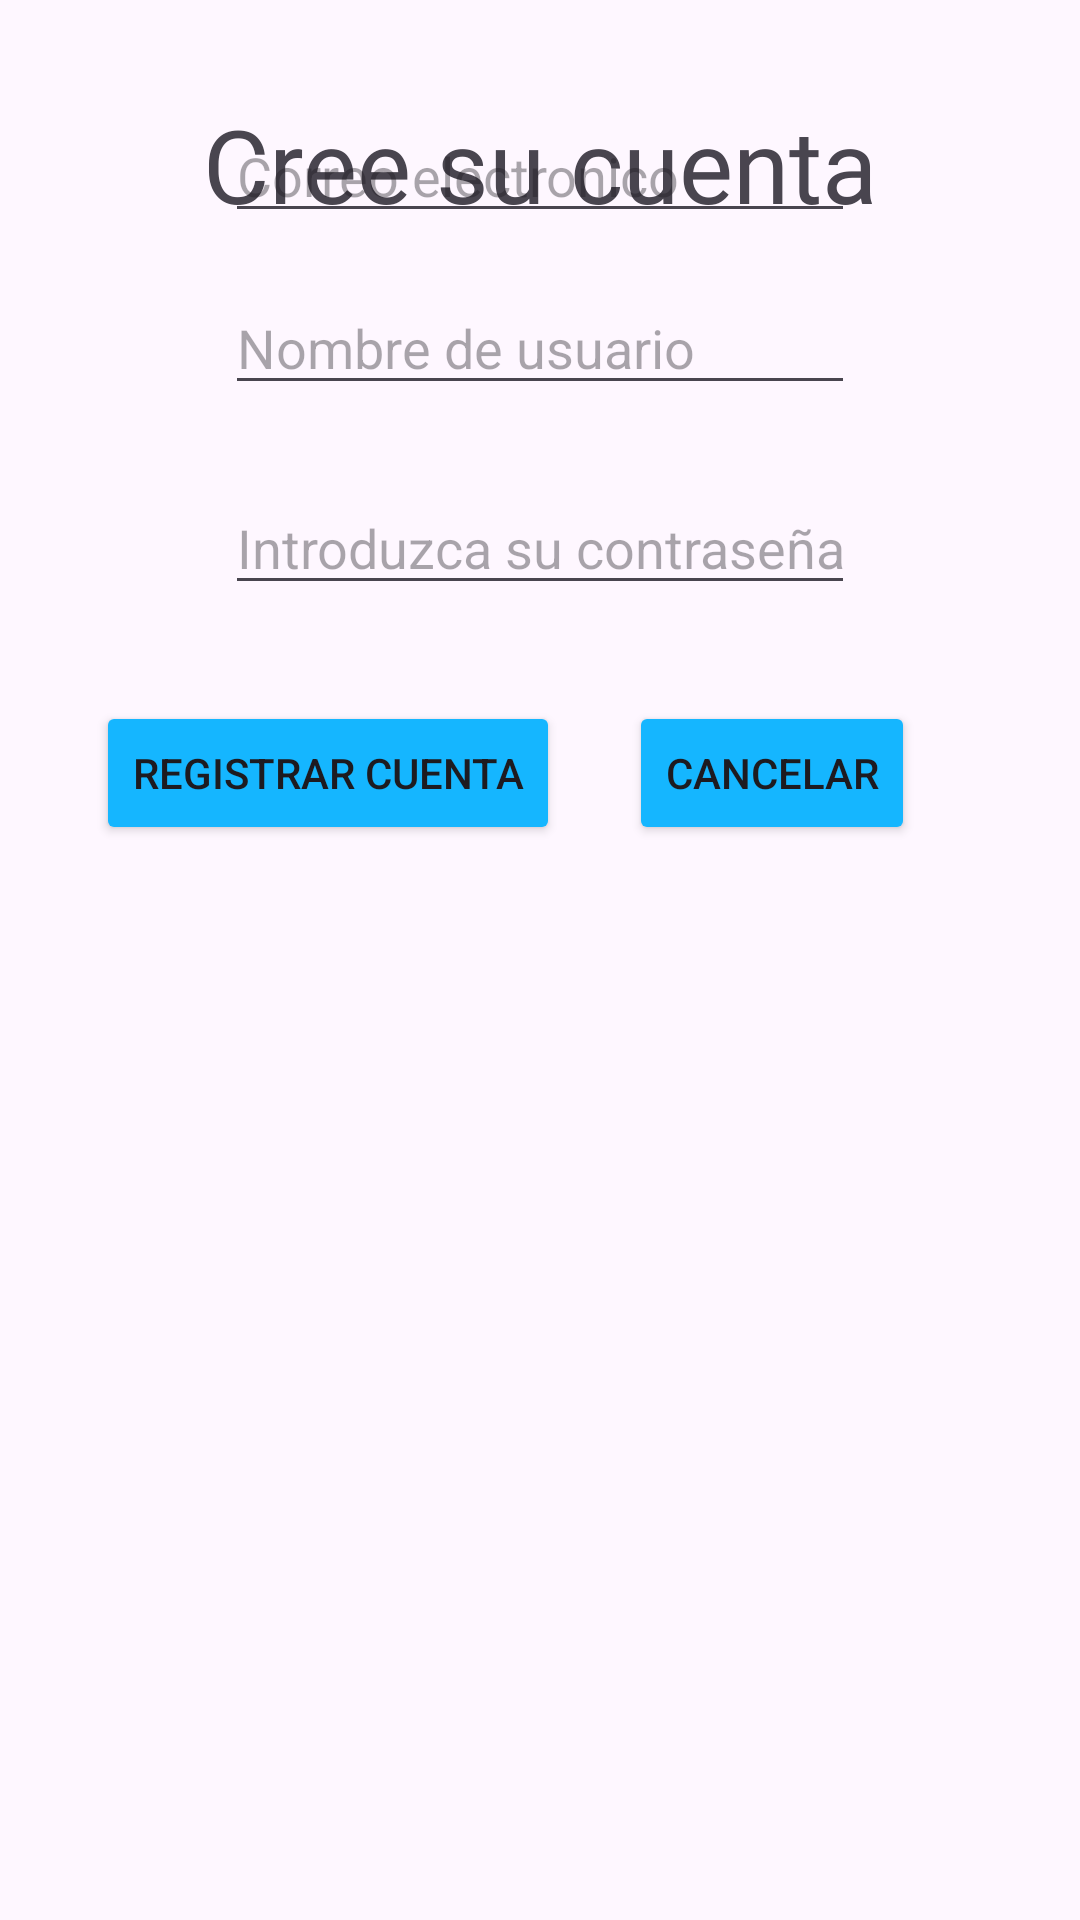

Android layout source for this screen:
<!-- AndroidManifest.xml: application theme Theme.GestionDeTareas -->
<!-- res/layout/activity_registrar_cuenta.xml -->
<?xml version="1.0" encoding="utf-8"?>
<androidx.constraintlayout.widget.ConstraintLayout xmlns:android="http://schemas.android.com/apk/res/android"
    xmlns:app="http://schemas.android.com/apk/res-auto"
    xmlns:tools="http://schemas.android.com/tools"
    android:id="@+id/main"
    android:layout_width="match_parent"
    android:layout_height="match_parent"
    tools:context=".Vista.registrarCuenta">

    <TextView
        android:id="@+id/tvIntrReg"
        android:layout_width="wrap_content"
        android:layout_height="wrap_content"
        android:layout_marginTop="32dp"
        android:fontFamily="@font/aclonica"
        android:text="@string/tvCrearCuenta"
        android:textSize="34sp"
        app:layout_constraintEnd_toEndOf="parent"
        app:layout_constraintStart_toStartOf="parent"
        app:layout_constraintTop_toTopOf="parent" />

    <EditText
        android:id="@+id/edtCorreo"
        android:layout_width="wrap_content"
        android:layout_height="wrap_content"
        android:layout_marginBottom="16dp"
        android:ems="10"
        android:hint="@string/edtCorreo"
        android:inputType="text"
        app:layout_constraintBottom_toTopOf="@+id/edtRegNom"
        app:layout_constraintEnd_toEndOf="parent"
        app:layout_constraintStart_toStartOf="parent" />

    <EditText
        android:id="@+id/edtRegNom"
        android:layout_width="wrap_content"
        android:layout_height="wrap_content"
        android:layout_marginBottom="505dp"
        android:ems="10"
        android:hint="@string/edtNom"
        android:inputType="text"
        app:layout_constraintBottom_toBottomOf="parent"
        app:layout_constraintEnd_toEndOf="parent"
        app:layout_constraintStart_toStartOf="parent" />

    <EditText
        android:id="@+id/edtCon"
        android:layout_width="wrap_content"
        android:layout_height="wrap_content"
        android:layout_marginBottom="-67dp"
        android:ems="10"
        android:hint="@string/edtCon"
        android:inputType="textPassword"
        app:layout_constraintBottom_toBottomOf="@+id/edtRegNom"
        app:layout_constraintEnd_toEndOf="parent"
        app:layout_constraintStart_toStartOf="parent" />

    <Button
        android:id="@+id/btnRegistrar"
        android:layout_width="wrap_content"
        android:layout_height="wrap_content"
        android:layout_marginStart="32dp"
        android:layout_marginTop="32dp"
        android:backgroundTint="@color/colorBotones"
        android:text="@string/btnRegistrar"
        app:layout_constraintStart_toStartOf="parent"
        app:layout_constraintTop_toBottomOf="@+id/edtCon" />

    <Button
        android:id="@+id/btnCancelar"
        android:layout_width="wrap_content"
        android:layout_height="wrap_content"
        android:layout_marginTop="32dp"
        android:layout_marginEnd="32dp"
        android:backgroundTint="@color/colorBotones"
        android:text="@string/btnCancelar"
        app:layout_constraintEnd_toEndOf="parent"
        app:layout_constraintStart_toEndOf="@+id/btnRegistrar"
        app:layout_constraintTop_toBottomOf="@+id/edtCon" />

</androidx.constraintlayout.widget.ConstraintLayout>
<!-- resources referenced by this layout -->
<resources>
  <color name="colorBotones">#15B6FF</color>
  <string name="btnCancelar">Cancelar</string>
  <string name="btnRegistrar">Registrar cuenta</string>
  <string name="edtCon">Introduzca su contraseña</string>
  <string name="edtCorreo">Correo electronico</string>
  <string name="edtNom">Nombre de usuario</string>
  <string name="tvCrearCuenta">Cree su cuenta</string>
  <style name="Theme.GestionDeTareas" parent="Base.Theme.GestionDeTareas" />
  <style name="Base.Theme.GestionDeTareas" parent="Theme.Material3.DayNight.NoActionBar">
          
          
      </style>
</resources>
